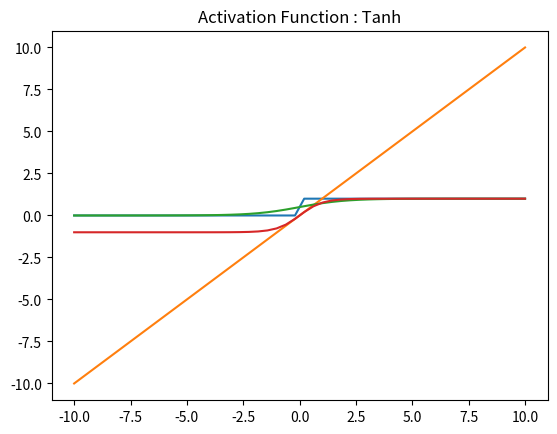

Python code for this plot: (Note: this script raises an exception after producing the figure.)
# -*- coding: utf-8 -*-
"""AF.ipynb

Automatically generated by Colaboratory.

Original file is located at
    https://colab.research.google.com/<link-removed>
"""

import numpy as np
import matplotlib.pyplot as plt
import numpy as np

def binaryStep(x):
  ''' It returns '0' is the input is less than zero otherwise it returns one '''
  return np.heaviside(x,1)

def linear(x):
  ''' y= f(x) It returns the input as it is'''
  return x

x=np.linspace(-10,10)
plt.plot(x,binaryStep(x))
plt.axis('tight')
plt.title('Activation Function: binaryStep')
plt.show()

x=np.linspace(-10,10)
plt.plot(x, linear(x))
#plt.axis('tight')
plt.title('Activation Function : Linear')
plt.show()

def sigmoid(x):
  '''It returns 1/(1+exp(-x)). where the values lies between zero and one'''
  return 1/(1+np.exp(-x))

x=np.linspace(-10,10)
plt.plot(x, sigmoid(x))
plt.axis('tight')
plt.title('Activation Function : Sigmoid')
plt.show()

def tanh(x):
  ''' it returns the value (1-exp(-2x))/(1+exp(-2x)) and the value returned will b'''
  return np.tanh(x)

x=np.linspace(-10,10)
plt.plot(x, tanh(x))
#plt.axis('tight')
plt.title('Activation Function : Tanh')
plt.show()

def  RELU(x):
  ''' It returns zero if the input is less than zero otherwise it returns the give'''
  x1=[]
  for i in x:
    if i<0:
      x1.append(0)
    else:
      x1.append(i)
    return x1

x=np.linspace(-10,10)
plt.plot(x,y)
plt.axis('tight')
plt.title('Activation Function : RELU')
plt.show()

def softmax(x):
    """Compute softmax values for each sets of scores in x."""
    return np.exp(x) / np.sum(np.exp(x), axis=0)

x=np.linspace(-10,10)
plt.plot(x, softmax(x))
#plt.axis('tight')
plt.title('Activation Function : Softmax')
plt.show()